Image classification data set "processed" (Arak00/sea_lice_web_app on GitHub). Class labels (2): fresh, infected.

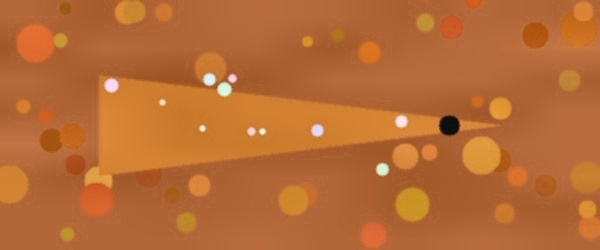
Label: infected

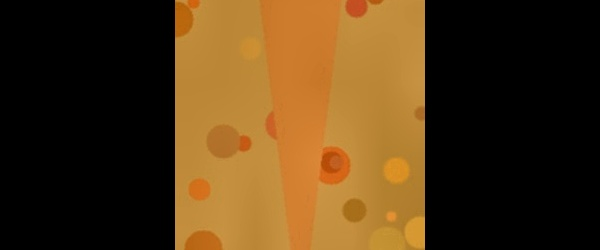
Label: fresh

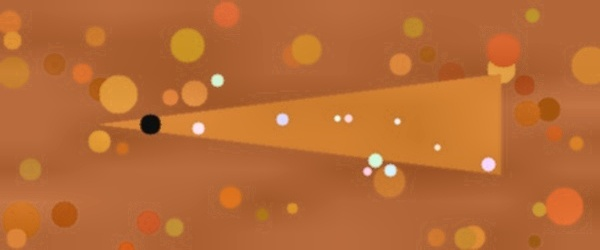
Label: infected

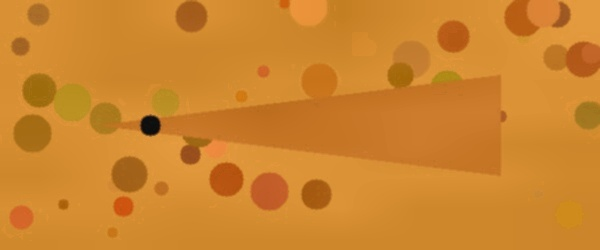
Label: fresh

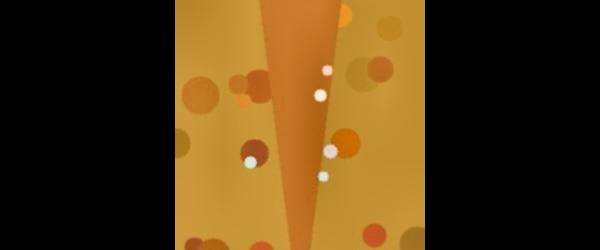
Label: infected

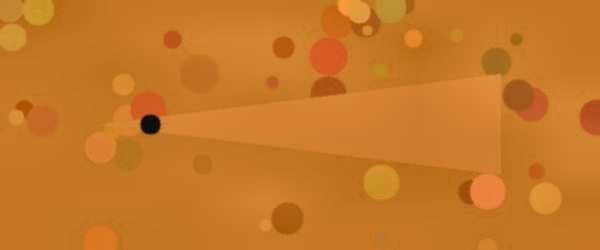
Label: fresh
